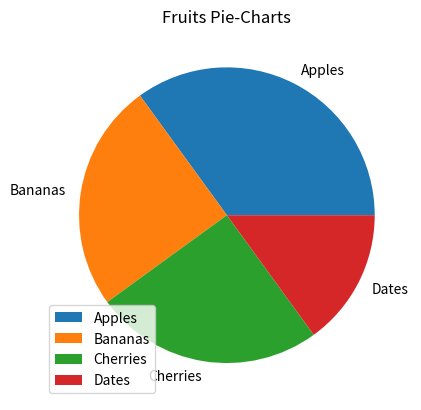

The script that saved this image:
import matplotlib.pyplot as plt
import numpy as np

mylabels = ["Apples", "Bananas", "Cherries", "Dates"]
myexplode = [0.2, 0.5, 0, 1]
mycolors = ["black", "hotpink", "g", "r"]

x = [35, 25, 25, 15]

# default start angle is at the x-axis, but you can change the start angle by specifying a startangle paramete(default angle is 0).
# plt.pie(x, labels = mylabels, startangle = 90)

# plt.pie(x, labels=mylabels, explode=myexplode, shadow=True,colors=mycolors)

plt.pie(x, labels=mylabels)
plt.legend()    # To add a list of explanation for each wedge, use the legend() function:
plt.title("Fruits Pie-Charts")
plt.show()
